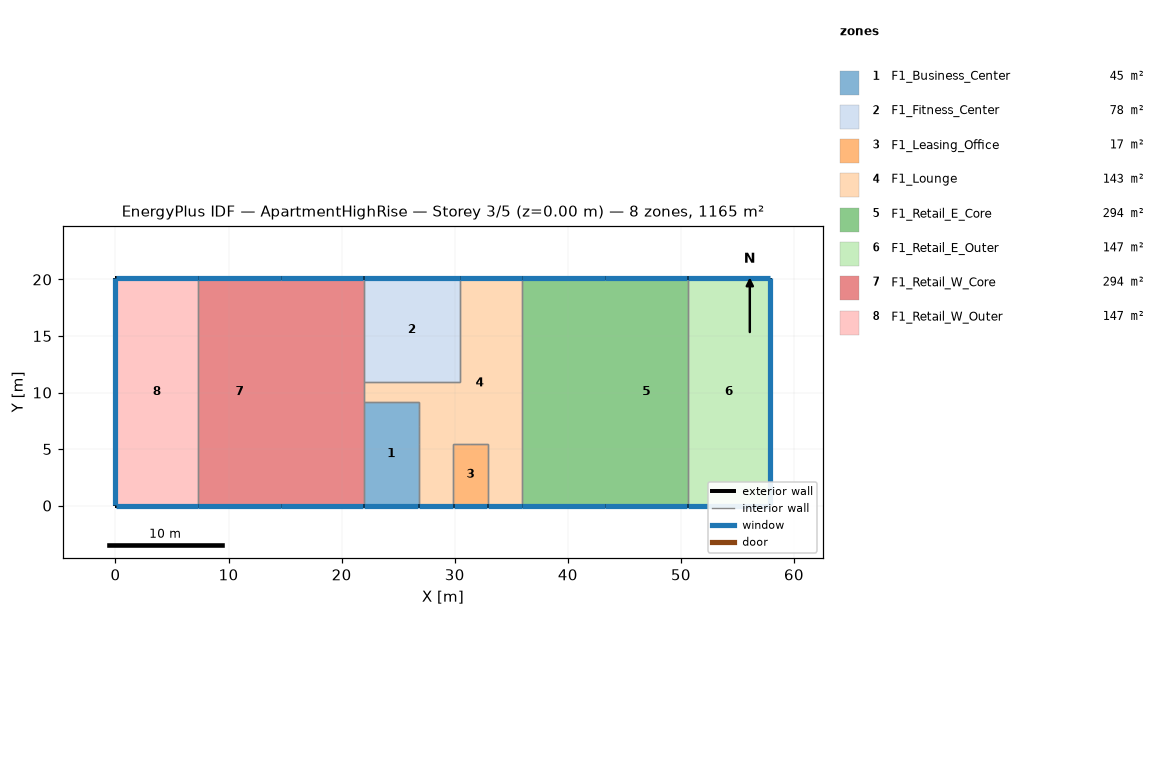
=== STOREY PLAN SPEC (per zone: floor XY polygon, exterior-wall plan segments, windows/doors) ===
zone 1: F1_Business_Center  (44.6 m²)
  floor: (26.82, 9.14) (26.82, 0.00) (21.95, 0.00) (21.95, 9.14)
  exterior wall: (21.95, 0.00) – (26.82, 0.00)  [4.9 m]
    window: (21.97, 0.00) – (26.80, 0.00)  [1.5 m²]
  interior walls: 6
zone 2: F1_Fitness_Center  (78.0 m²)
  floor: (30.48, 20.12) (30.48, 10.97) (21.95, 10.97) (21.95, 20.12)
  exterior wall: (30.48, 20.12) – (21.95, 20.12)  [8.5 m]
    window: (30.45, 20.12) – (21.97, 20.12)  [2.6 m²]
  interior walls: 3
zone 3: F1_Leasing_Office  (16.7 m²)
  floor: (32.92, 5.49) (32.92, 0.00) (29.87, 0.00) (29.87, 5.49)
  exterior wall: (29.87, 0.00) – (32.92, 0.00)  [3.0 m]
    window: (29.90, 0.00) – (32.89, 0.00)  [0.9 m²]
  interior walls: 4
zone 4: F1_Lounge  (142.7 m²)
  floor: (32.92, 8.53) (32.92, 7.01) (31.39, 7.01) (31.39, 8.53)
  floor: (35.97, 20.12) (35.97, 0.00) (32.92, 0.00) (32.92, 8.53) (31.39, 8.53) (31.39, 5.49) (28.35, 5.49) (28.35, 8.53) (26.82, 8.53) (26.82, 9.14) (21.95, 9.14) (21.95, 10.97) (30.48, 10.97) (30.48, 20.12)
  floor: (29.87, 5.49) (29.87, 0.00) (26.82, 0.00) (26.82, 5.49)
  floor: (28.35, 7.01) (28.35, 5.49) (26.82, 5.49) (26.82, 7.01)
  floor: (32.92, 7.01) (32.92, 5.49) (31.39, 5.49) (31.39, 7.01)
  floor: (28.35, 8.53) (28.35, 7.01) (26.82, 7.01) (26.82, 8.53)
  exterior wall: (32.92, 0.00) – (35.97, 0.00)  [3.0 m]
    window: (32.94, 0.00) – (35.94, 0.00)  [0.9 m²]
  exterior wall: (35.97, 20.12) – (30.48, 20.12)  [5.5 m]
    window: (35.94, 20.12) – (30.51, 20.12)  [1.7 m²]
  exterior wall: (26.82, 0.00) – (29.87, 0.00)  [3.0 m]
    window: (26.85, 0.00) – (29.85, 0.00)  [0.9 m²]
  interior walls: 13
zone 5: F1_Retail_E_Core  (294.3 m²)
  floor: (43.28, 20.12) (43.28, 0.00) (35.97, 0.00) (35.97, 20.12)
  floor: (50.60, 20.12) (50.60, 0.00) (43.28, 0.00) (43.28, 20.12)
  exterior wall: (43.28, 20.12) – (35.97, 20.12)  [7.3 m]
    window: (43.26, 20.12) – (35.99, 20.12)  [2.2 m²]
  exterior wall: (35.97, 0.00) – (43.28, 0.00)  [7.3 m]
    window: (35.99, 0.00) – (43.26, 0.00)  [2.2 m²]
  exterior wall: (50.60, 20.12) – (43.28, 20.12)  [7.3 m]
    window: (50.57, 20.12) – (43.31, 20.12)  [2.2 m²]
  exterior wall: (43.28, 0.00) – (50.60, 0.00)  [7.3 m]
    window: (43.31, 0.00) – (50.57, 0.00)  [2.2 m²]
  interior walls: 2
zone 6: F1_Retail_E_Outer  (147.2 m²)
  floor: (57.91, 20.12) (57.91, 0.00) (50.60, 0.00) (50.60, 20.12)
  exterior wall: (57.91, 20.12) – (50.60, 20.12)  [7.3 m]
    window: (57.89, 20.12) – (50.62, 20.12)  [2.2 m²]
  exterior wall: (57.91, 0.00) – (57.91, 20.12)  [20.1 m]
    window: (57.91, 0.03) – (57.91, 20.09)  [6.1 m²]
  exterior wall: (50.60, 0.00) – (57.91, 0.00)  [7.3 m]
    window: (50.62, 0.00) – (57.89, 0.00)  [2.2 m²]
  interior walls: 1
zone 7: F1_Retail_W_Core  (294.3 m²)
  floor: (21.95, 20.12) (21.95, 0.00) (14.63, 0.00) (14.63, 20.12)
  floor: (14.63, 20.12) (14.63, 0.00) (7.32, 0.00) (7.32, 20.12)
  exterior wall: (14.63, 20.12) – (7.32, 20.12)  [7.3 m]
    window: (14.61, 20.12) – (7.34, 20.12)  [2.2 m²]
  exterior wall: (21.95, 20.12) – (14.63, 20.12)  [7.3 m]
    window: (21.92, 20.12) – (14.66, 20.12)  [2.2 m²]
  exterior wall: (14.63, 0.00) – (21.95, 0.00)  [7.3 m]
    window: (14.66, 0.00) – (21.92, 0.00)  [2.2 m²]
  exterior wall: (7.32, 0.00) – (14.63, 0.00)  [7.3 m]
    window: (7.34, 0.00) – (14.61, 0.00)  [2.2 m²]
  interior walls: 4
zone 8: F1_Retail_W_Outer  (147.2 m²)
  floor: (7.32, 20.12) (7.32, 0.00) (0.00, 0.00) (0.00, 20.12)
  exterior wall: (0.00, 20.12) – (0.00, 0.00)  [20.1 m]
    window: (0.00, 20.09) – (0.00, 0.03)  [6.1 m²]
  exterior wall: (7.32, 20.12) – (0.00, 20.12)  [7.3 m]
    window: (7.29, 20.12) – (0.03, 20.12)  [2.2 m²]
  exterior wall: (0.00, 0.00) – (7.32, 0.00)  [7.3 m]
    window: (0.03, 0.00) – (7.29, 0.00)  [2.2 m²]
  interior walls: 1

=== DERIVED (storey summary) ===
Building: ApartmentHighRise
Storey: 3 of 5  (floor level z = 0.00 m)
Storey gross floor area: 1165.0 m²
Zones on this storey: 8
  - F1_Business_Center: floor 44.6 m²; exterior wall 4.9 m (14.9 m²); 1 window(s) 1.5 m²; WWR 10.0%
  - F1_Fitness_Center: floor 78.0 m²; exterior wall 8.5 m (26.0 m²); 1 window(s) 2.6 m²; WWR 10.0%
  - F1_Leasing_Office: floor 16.7 m²; exterior wall 3.0 m (9.3 m²); 1 window(s) 0.9 m²; WWR 10.0%
  - F1_Lounge: floor 142.7 m²; exterior wall 11.6 m (35.3 m²); 3 window(s) 3.5 m²; WWR 10.0%
  - F1_Retail_E_Core: floor 294.3 m²; exterior wall 29.3 m (89.2 m²); 4 window(s) 8.9 m²; WWR 10.0%
  - F1_Retail_E_Outer: floor 147.2 m²; exterior wall 34.7 m (105.9 m²); 3 window(s) 10.6 m²; WWR 10.0%
  - F1_Retail_W_Core: floor 294.3 m²; exterior wall 29.3 m (89.2 m²); 4 window(s) 8.9 m²; WWR 10.0%
  - F1_Retail_W_Outer: floor 147.2 m²; exterior wall 34.7 m (105.9 m²); 3 window(s) 10.6 m²; WWR 10.0%
Zone adjacency (shared interzone walls):
  - F1_Business_Center ↔ F1_Lounge
  - F1_Business_Center ↔ F1_Retail_W_Core
  - F1_Fitness_Center ↔ F1_Lounge
  - F1_Fitness_Center ↔ F1_Retail_W_Core
  - F1_Leasing_Office ↔ F1_Lounge
  - F1_Lounge ↔ F1_Retail_E_Core
  - F1_Lounge ↔ F1_Retail_W_Core
  - F1_Retail_E_Core ↔ F1_Retail_E_Outer
  - F1_Retail_W_Core ↔ F1_Retail_W_Outer